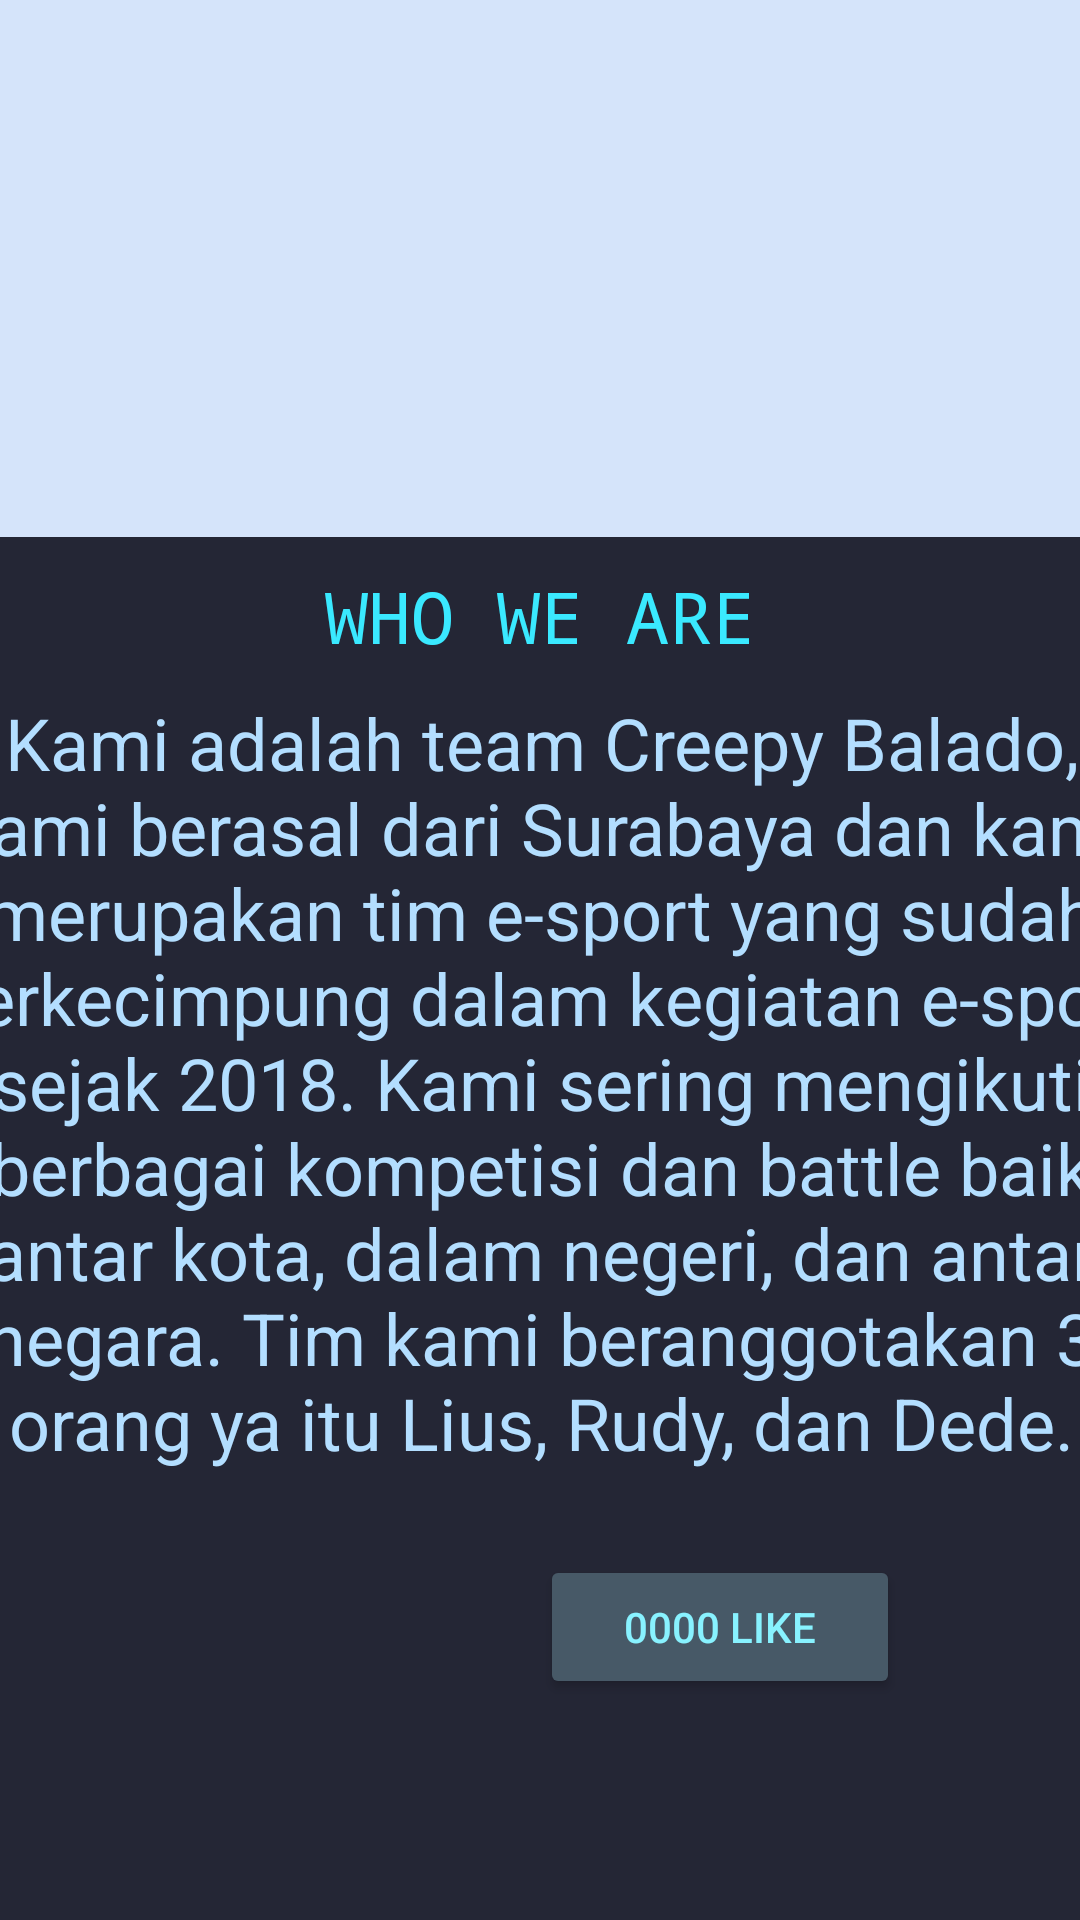

Layout XML and referenced resources for this Android screen:
<!-- AndroidManifest.xml: application theme Theme.Anmp_creppybalado_project -->
<!-- res/layout/fragment_who_we_are.xml -->
<?xml version="1.0" encoding="utf-8"?>
<FrameLayout xmlns:android="http://schemas.android.com/apk/res/android"
    xmlns:app="http://schemas.android.com/apk/res-auto"
    xmlns:tools="http://schemas.android.com/tools"
    android:layout_width="match_parent"
    android:layout_height="match_parent"
    tools:context=".view.WhoWeAreFragment">

    <androidx.constraintlayout.widget.ConstraintLayout
        android:layout_width="match_parent"
        android:layout_height="match_parent"
        android:background="#242635">

        <Button
            android:id="@+id/btnLike"
            android:layout_width="120dp"
            android:layout_height="wrap_content"
            android:layout_marginTop="5dp"
            android:layout_marginEnd="60dp"
            android:backgroundTint="#475967"
            android:text="0000 Like"
            android:textColor="#88F2FF"
            app:cornerRadius="20dp"
            app:layout_constraintEnd_toEndOf="parent"
            app:layout_constraintTop_toBottomOf="@+id/lblDescrb" />

        <ImageView
            android:id="@+id/imgWhoWeAre"
            android:layout_width="403dp"
            android:layout_height="179dp"
            android:background="#D5E4FA"
            android:scaleType="centerInside"
            app:layout_constraintEnd_toEndOf="parent"
            app:layout_constraintStart_toStartOf="parent"
            app:layout_constraintTop_toTopOf="parent"
            app:srcCompat="@drawable/whoweare_logo" />

        <TextView
            android:id="@+id/lblWhoWeAre"
            android:layout_width="wrap_content"
            android:layout_height="wrap_content"
            android:layout_marginTop="10dp"
            android:fontFamily="monospace"
            android:text="WHO WE ARE"
            android:textColor="#3AE9FF"
            android:textSize="24sp"
            app:layout_constraintEnd_toEndOf="parent"
            app:layout_constraintStart_toStartOf="parent"
            app:layout_constraintTop_toBottomOf="@+id/imgWhoWeAre" />

        <TextView
            android:id="@+id/lblDescrb"
            android:layout_width="408dp"
            android:layout_height="282dp"
            android:layout_marginTop="10dp"
            android:text="Kami adalah team Creepy Balado, kami berasal dari Surabaya dan kami merupakan tim e-sport yang sudah berkecimpung dalam kegiatan e-sport sejak 2018. Kami sering mengikuti berbagai kompetisi dan battle baik antar kota, dalam negeri, dan antar negara. Tim kami beranggotakan 3 orang ya itu Lius, Rudy, dan Dede."
            android:textAlignment="center"
            android:textColor="#B3DEFF"
            android:textSize="24sp"
            app:layout_constraintEnd_toEndOf="parent"
            app:layout_constraintStart_toStartOf="parent"
            app:layout_constraintTop_toBottomOf="@+id/lblWhoWeAre" />
    </androidx.constraintlayout.widget.ConstraintLayout>
</FrameLayout>
<!-- resources referenced by this layout -->
<resources>
  <style name="Theme.Anmp_creppybalado_project" parent="Theme.MaterialComponents.DayNight.DarkActionBar">
          
          <item name="colorPrimary">@color/purple_500</item>
          <item name="colorPrimaryVariant">@color/purple_700</item>
          <item name="colorOnPrimary">@color/white</item>
          
          <item name="colorSecondary">@color/teal_200</item>
          <item name="colorSecondaryVariant">@color/teal_700</item>
          <item name="colorOnSecondary">@color/black</item>
          
          <item name="android:statusBarColor">?attr/colorPrimaryVariant</item>
          
      </style>
  <!-- not gathered from this repository: default colours our renderer supplied (Android Studio template values) -->
  <color name="purple_500">#FF6200EE</color>
  <color name="purple_700">#FF3700B3</color>
  <color name="teal_200">#FF03DAC5</color>
  <color name="teal_700">#FF018786</color>
  <color name="black">#FF000000</color>
  <color name="white">#FFFFFFFF</color>
</resources>
